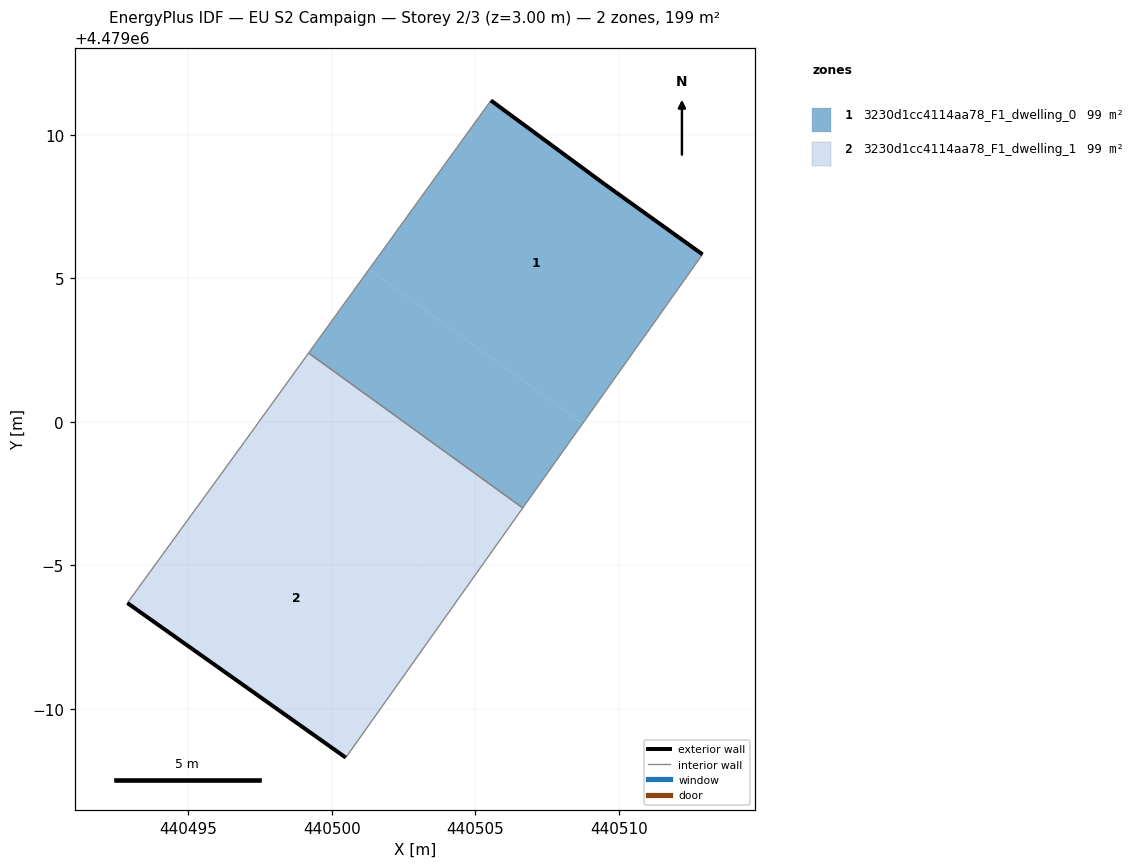
=== STOREY PLAN SPEC (per zone: floor XY polygon, exterior-wall plan segments, windows/doors) ===
zone 1: 3230d1cc4114aa78_F1_dwelling_0  (99.3 m²)
  floor: (440508.73, 4478999.93) (440512.92, 4479005.83) (440509.50, 4479008.28) (440505.54, 4479011.20) (440501.29, 4479005.31)
  floor: (440506.65, 4478997.00) (440508.73, 4478999.93) (440501.29, 4479005.31) (440499.19, 4479002.40)
  exterior wall: (440505.54, 4479011.20) – (440509.50, 4479008.28)  [4.9 m]
  exterior wall: (440509.50, 4479008.28) – (440512.92, 4479005.83)  [4.2 m]
  interior walls: 3
zone 2: 3230d1cc4114aa78_F1_dwelling_1  (99.3 m²)
  floor: (440504.58, 4478994.07) (440506.65, 4478997.00) (440503.01, 4478999.63) (440497.31, 4478999.33)
  floor: (440503.01, 4478999.63) (440499.19, 4479002.40) (440497.09, 4478999.49) (440497.31, 4478999.33)
  floor: (440500.48, 4478988.29) (440504.58, 4478994.07) (440497.31, 4478999.33) (440496.96, 4478999.31) (440492.87, 4478993.68)
  floor: (440497.31, 4478999.33) (440497.09, 4478999.49) (440496.96, 4478999.31)
  exterior wall: (440500.48, 4478988.29) – (440492.87, 4478993.68)  [9.3 m]
  interior walls: 4

=== DERIVED (storey summary) ===
Building: EU S2 Campaign
Storey: 2 of 3  (floor level z = 3.00 m)
Storey gross floor area: 198.6 m²
Zones on this storey: 2
  - 3230d1cc4114aa78_F1_dwelling_0: floor 99.3 m²; exterior wall 9.1 m (27.4 m²); WWR 0.0%
  - 3230d1cc4114aa78_F1_dwelling_1: floor 99.3 m²; exterior wall 9.3 m (28.0 m²); WWR 0.0%
Zone adjacency (shared interzone walls):
  - 3230d1cc4114aa78_F1_dwelling_0 ↔ 3230d1cc4114aa78_F1_dwelling_1